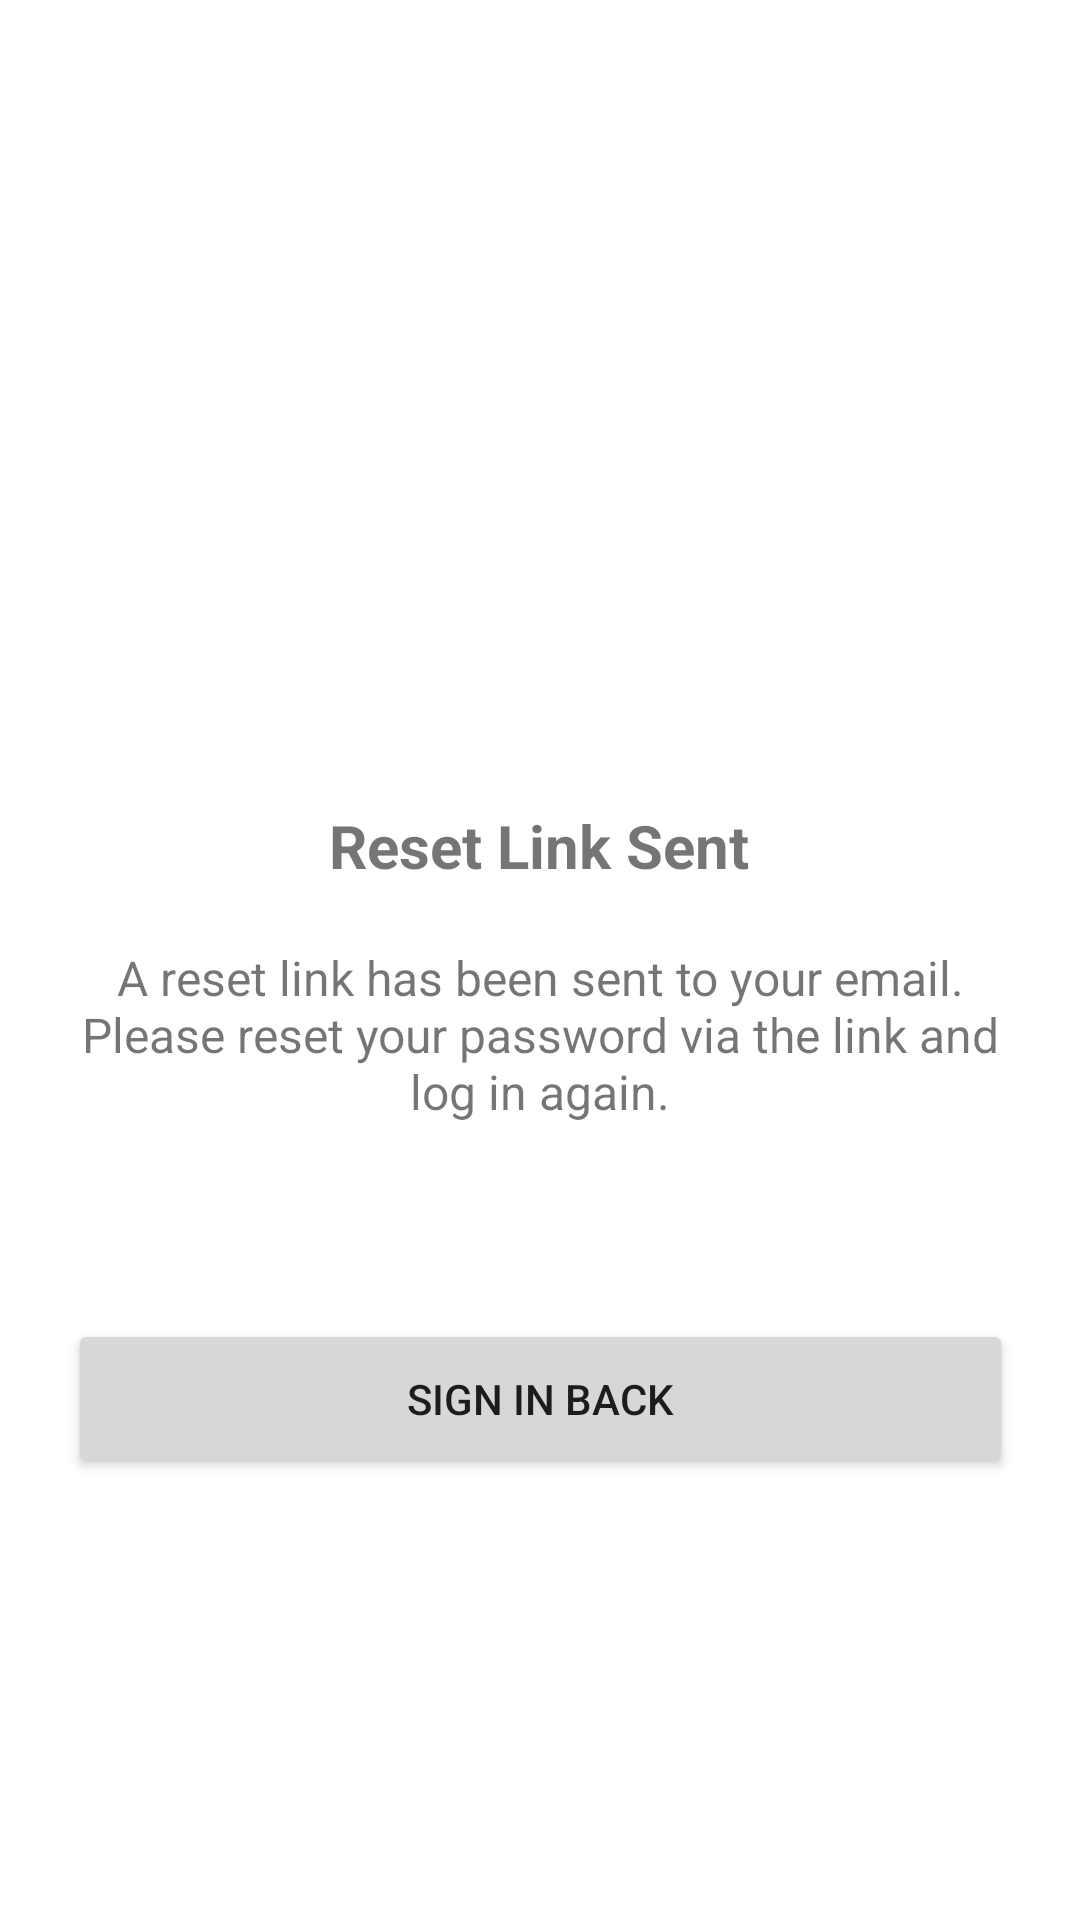

Produce the Android XML layout that renders to this screen, including the resource entries it uses.
<!-- AndroidManifest.xml: application theme Theme.ParkX -->
<!-- res/layout/activity_reset_link_sent_success.xml -->
<?xml version="1.0" encoding="utf-8"?>
<androidx.constraintlayout.widget.ConstraintLayout xmlns:android="http://schemas.android.com/apk/res/android"
    xmlns:app="http://schemas.android.com/apk/res-auto"
    xmlns:tools="http://schemas.android.com/tools"
    android:layout_width="match_parent"
    android:layout_height="match_parent"
    tools:context=".activities.customer.ResetLinkSentSuccessActivity">

    <TextView
        android:id="@+id/activity_send_reset_link_success_tv_instruction"
        android:layout_width="315dp"
        android:layout_height="wrap_content"
        android:text="A reset link has been sent to your email. Please reset your password via the link and log in again."
        android:textAlignment="center"
        android:textSize="16dp"
        app:layout_constraintBottom_toBottomOf="parent"
        app:layout_constraintEnd_toEndOf="parent"
        app:layout_constraintStart_toStartOf="parent"
        app:layout_constraintTop_toTopOf="parent"
        app:layout_constraintVertical_bias="0.543" />

    <TextView
        android:id="@+id/activity_send_reset_link_success_tv_title"
        android:layout_width="wrap_content"
        android:layout_height="wrap_content"
        android:text="Reset Link Sent"
        android:textSize="20sp"
        android:textStyle="bold"
        app:layout_constraintBottom_toBottomOf="parent"
        app:layout_constraintEnd_toEndOf="parent"
        app:layout_constraintHorizontal_bias="0.498"
        app:layout_constraintStart_toStartOf="parent"
        app:layout_constraintTop_toTopOf="parent"
        app:layout_constraintVertical_bias="0.438" />

    <ImageView
        android:id="@+id/imageView"
        android:layout_width="177dp"
        android:layout_height="135dp"
        app:layout_constraintBottom_toBottomOf="parent"
        app:layout_constraintEnd_toEndOf="parent"
        app:layout_constraintStart_toStartOf="parent"
        app:layout_constraintTop_toTopOf="parent"
        app:layout_constraintVertical_bias="0.187"
        app:srcCompat="@drawable/parkx_logo" />

    <Button
        android:id="@+id/activity_send_reset_link_success_btn_to_sign_in"
        android:layout_width="315dp"
        android:layout_height="53dp"
        android:text="Sign In Back"
        app:layout_constraintBottom_toBottomOf="parent"
        app:layout_constraintEnd_toEndOf="parent"
        app:layout_constraintStart_toStartOf="parent"
        app:layout_constraintTop_toTopOf="parent"
        app:layout_constraintVertical_bias="0.749" />

</androidx.constraintlayout.widget.ConstraintLayout>
<!-- resources referenced by this layout -->
<resources>
  <style name="Theme.ParkX" parent="Theme.MaterialComponents.DayNight.DarkActionBar">
          
          <item name="colorPrimary">@color/lavender</item>
          <item name="colorPrimaryVariant">@color/lavender</item>
          <item name="colorOnPrimary">@color/white</item>
          
          <item name="colorSecondary">@color/teal_200</item>
          <item name="colorSecondaryVariant">@color/teal_700</item>
          <item name="colorOnSecondary">@color/black</item>
          
          <item name="android:statusBarColor">?attr/colorPrimaryVariant</item>
          
      </style>
  <color name="lavender">#8692f7</color>
  <color name="white">#FFFFFFFF</color>
  <color name="teal_200">#FF03DAC5</color>
  <color name="teal_700">#FF018786</color>
  <color name="black">#FF000000</color>
</resources>
